The GitHub repository imlawcs/smart-trash-bin contains a labelled image folder "datav2" with 5 categories: metal, paper, plastic, trash cardboard, trash. Examples follow, each with its label.

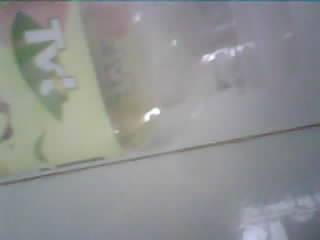
Label: plastic

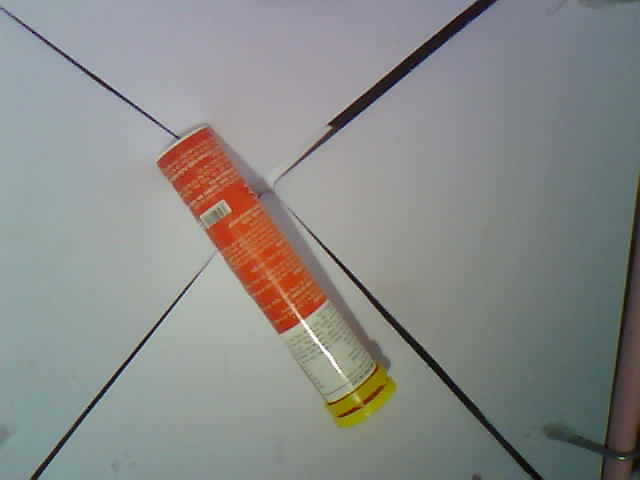
Label: plastic

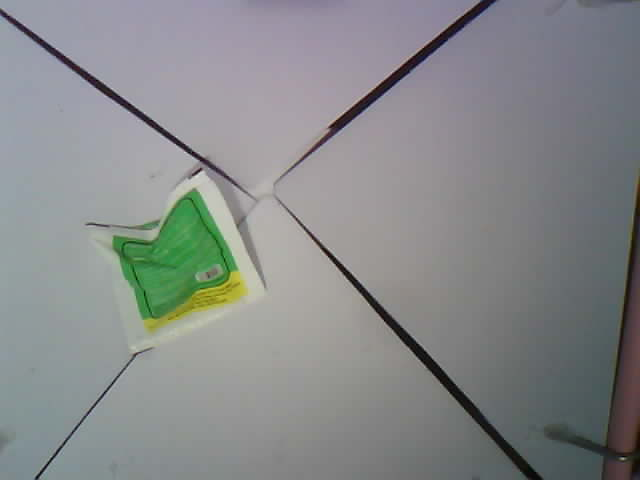
Label: trash

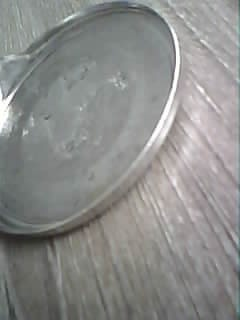
Label: metal

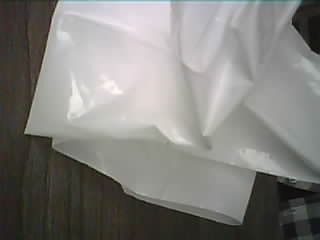
Label: trash

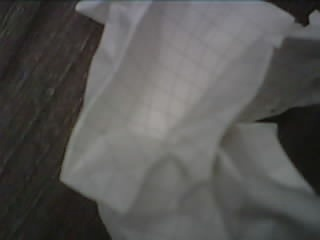
Label: paper
